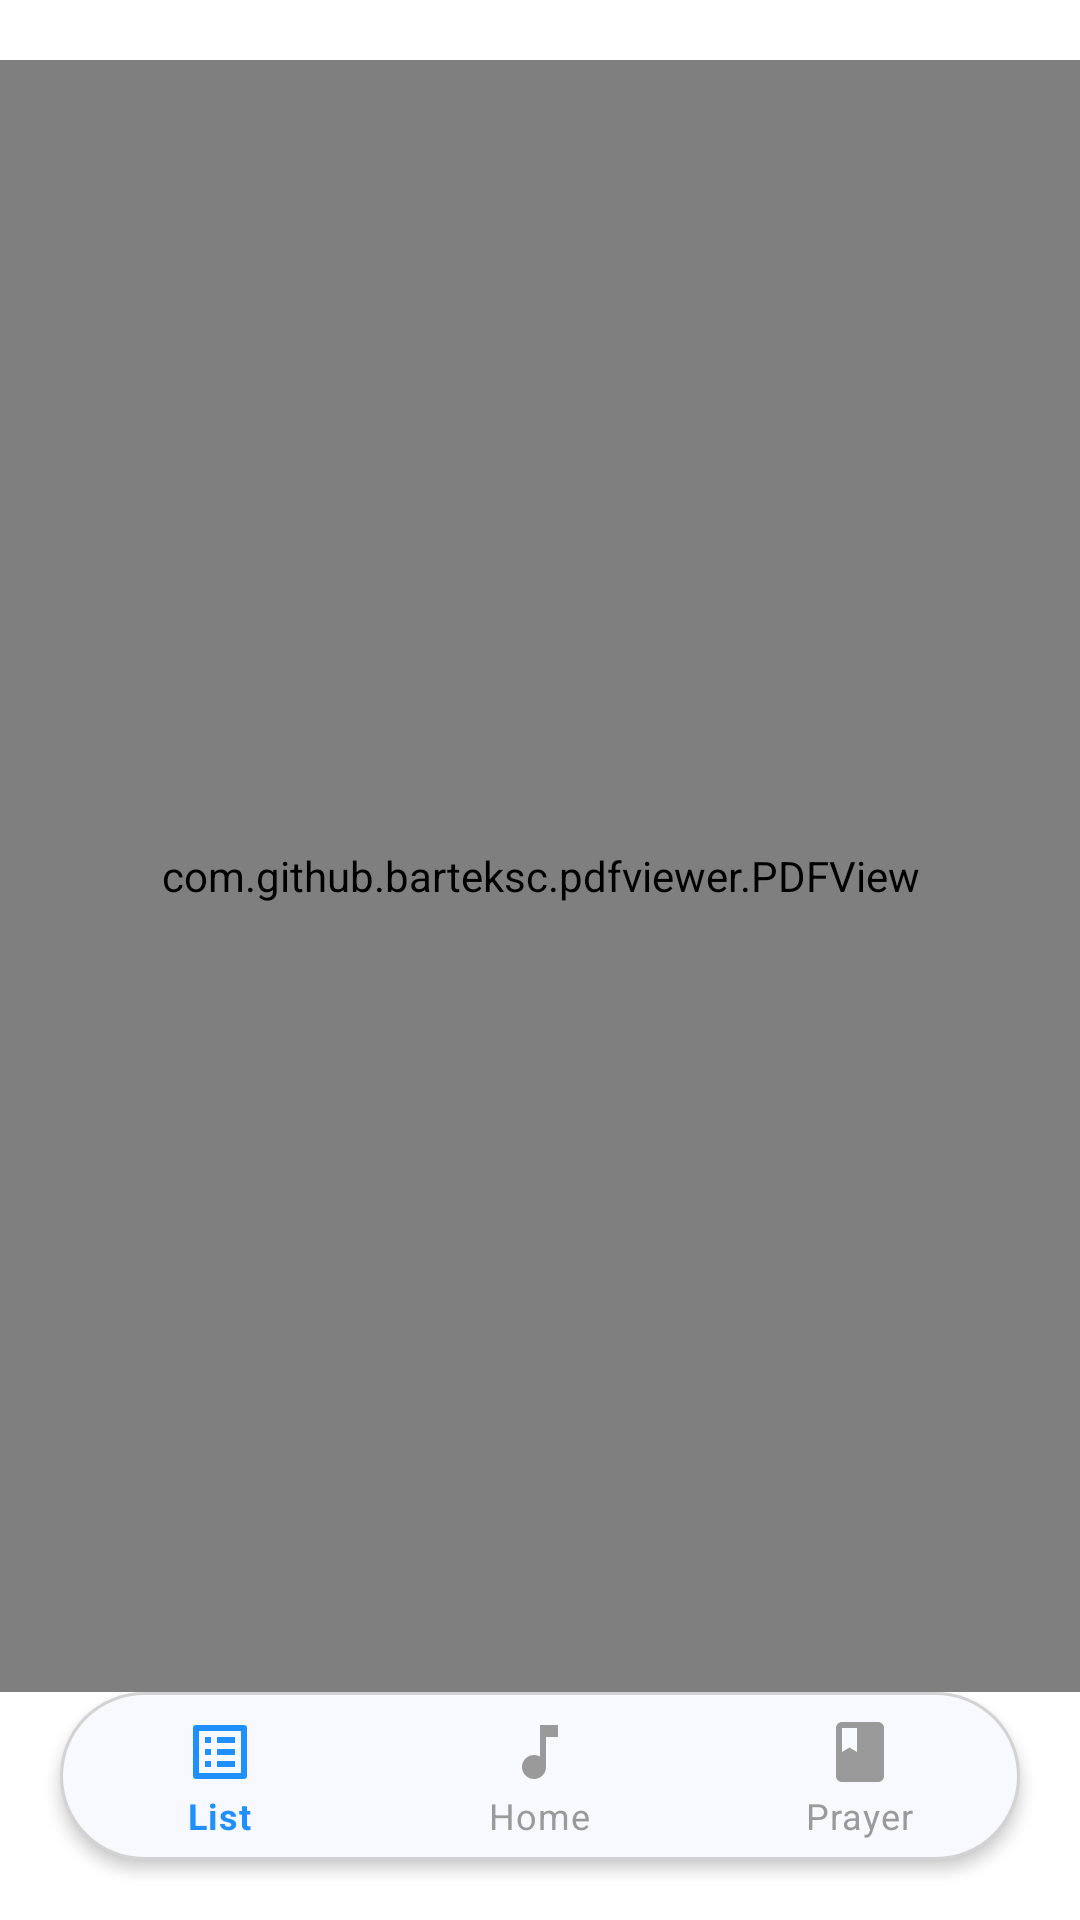

Reconstruct the res/layout file that produces this screen, plus the resources it refers to.
<!-- AndroidManifest.xml: application theme Theme.SongLY -->
<!-- res/layout/activity_prayer.xml -->
<?xml version="1.0" encoding="utf-8"?>
<LinearLayout xmlns:android="http://schemas.android.com/apk/res/android"
    xmlns:app="http://schemas.android.com/apk/res-auto"
    xmlns:tools="http://schemas.android.com/tools"
    android:layout_width="match_parent"
    android:layout_height="match_parent"
    android:orientation="vertical"
    tools:context=".PrayerActivity">











    <LinearLayout
        android:layout_width="match_parent"
        android:layout_height="wrap_content"
        android:layout_weight="1"
        android:paddingTop="20dp"
        android:orientation="vertical">

    <com.github.barteksc.pdfviewer.PDFView
       android:id="@+id/prayerPdf"
       android:layout_width="match_parent"
        android:layout_height="match_parent"/>

    </LinearLayout>
    <include
        android:layout_width="match_parent"
        android:layout_height="wrap_content"
        layout="@layout/bottom_navigation_bar"/>

</LinearLayout>
<!-- res/layout/bottom_navigation_bar.xml (included above) -->
<?xml version="1.0" encoding="utf-8"?>
<LinearLayout xmlns:android="http://schemas.android.com/apk/res/android"
    xmlns:app="http://schemas.android.com/apk/res-auto"
   android:orientation="horizontal"
    android:backgroundTint="@color/Transparent"
    android:layout_width="match_parent"
    android:layout_height="wrap_content">

    <com.google.android.material.bottomnavigation.BottomNavigationView
        android:id="@+id/nav_view"
        android:layout_width="match_parent"
        android:layout_height="wrap_content"
        android:background="@drawable/bottom_nav_backgroud"
        app:layout_constraintBottom_toBottomOf="parent"
        app:layout_constraintLeft_toLeftOf="parent"
        app:layout_constraintRight_toRightOf="parent"
        android:layout_marginHorizontal="20dp"
        android:layout_marginBottom="20dp"
        android:elevation="3dp"
        app:itemIconTint="@drawable/bottom_nav_icon_colors"
        app:itemTextColor="@drawable/bottom_nav_icon_colors"
        app:itemRippleColor="@color/dodgerblue"
        app:menu="@menu/bottom_nav_menu"
        android:forceDarkAllowed="false"/>

</LinearLayout>
<!-- resources referenced by this layout -->
<resources>
  <color name="Transparent">#00000000</color>
  <color name="dodgerblue">#1E90FF</color>
  <!-- drawable bottom_nav_backgroud (drawable) -->
  <?xml version="1.0" encoding="utf-8"?>
  <shape xmlns:android="http://schemas.android.com/apk/res/android"
      android:shape="rectangle">
      <solid android:color="@color/GhostWhite"/>
      <corners android:radius="40dp"/>
      <stroke android:width="1dp" android:color="@color/LightGrey"/>
  </shape>
  <!-- drawable bottom_nav_icon_colors (drawable) -->
  <?xml version="1.0" encoding="utf-8"?>
  <selector xmlns:android="http://schemas.android.com/apk/res/android">
      <item android:state_checked="true" android:color="@color/dodgerblue"/>
      <item android:state_pressed="true" android:color="@color/LightBlue"/>
      <item android:color="@color/grey"/>
  </selector>
  <!-- drawable sample: png bitmap (drawable-v24, 113253 bytes) -->
  <style name="Theme.SongLY" parent="Theme.MaterialComponents.DayNight.DarkActionBar">
          
          <item name="colorPrimary">@color/dodgerblue</item>
          <item name="colorPrimaryVariant">@color/purple_700</item>
          <item name="colorOnPrimary">@color/white</item>
          
          <item name="colorSecondary">@color/teal_200</item>
          <item name="colorSecondaryVariant">@color/teal_700</item>
          <item name="colorOnSecondary">@color/black</item>
          
          <item name="android:statusBarColor" tools:targetApi="l">@color/dodgerblue</item>
          
  
          <item name="actionModeBackground">@color/dodgerblue</item>
          <item name="windowActionModeOverlay">true</item>
          <item name="android:windowActivityTransitions">true</item>
      </style>
  <color name="GhostWhite">#F8F8FF</color>
  <color name="LightGrey">#D3D3D3</color>
  <color name="LightBlue">#ADD8E6</color>
  <color name="grey">#9A9A9A</color>
  <color name="purple_700">#FF3700B3</color>
  <color name="white">#FFFFFFFF</color>
  <color name="teal_200">#FF03DAC5</color>
  <color name="teal_700">#FF018786</color>
  <color name="black">#FF000000</color>
</resources>
